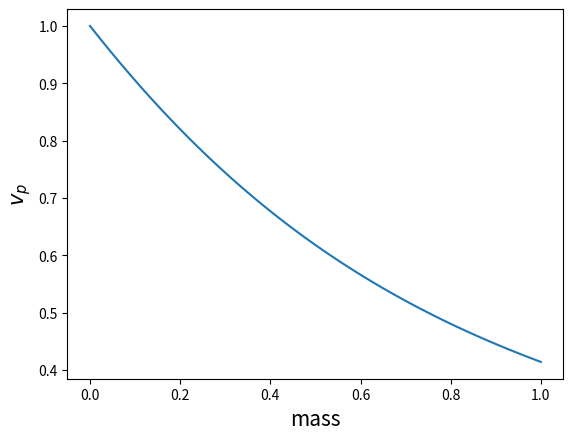

The matplotlib source for this figure:
import numpy as np
import matplotlib.pyplot as plt

def theoretical_maximum(m, c):
    nodp = 1000
    k_values = np.linspace(-np.pi/2,np.pi/2,nodp)
    dk = np.pi/(nodp-1)
    E_values = [np.sqrt((m**2)*(c**4)+(np.sin(k)**2)*(c**2)) for k in k_values]
    v_values = [(E_values[i+1]-E_values[i])/dk for i in range(nodp-1)]
    return max(v_values)

m_values = np.linspace(0,1,100)

plt.plot(m_values, [theoretical_maximum(m,1) for m in m_values])
plt.xlabel('mass', fontsize = 15)
plt.ylabel(r'$v_{p}$', fontsize = 15)
plt.show()